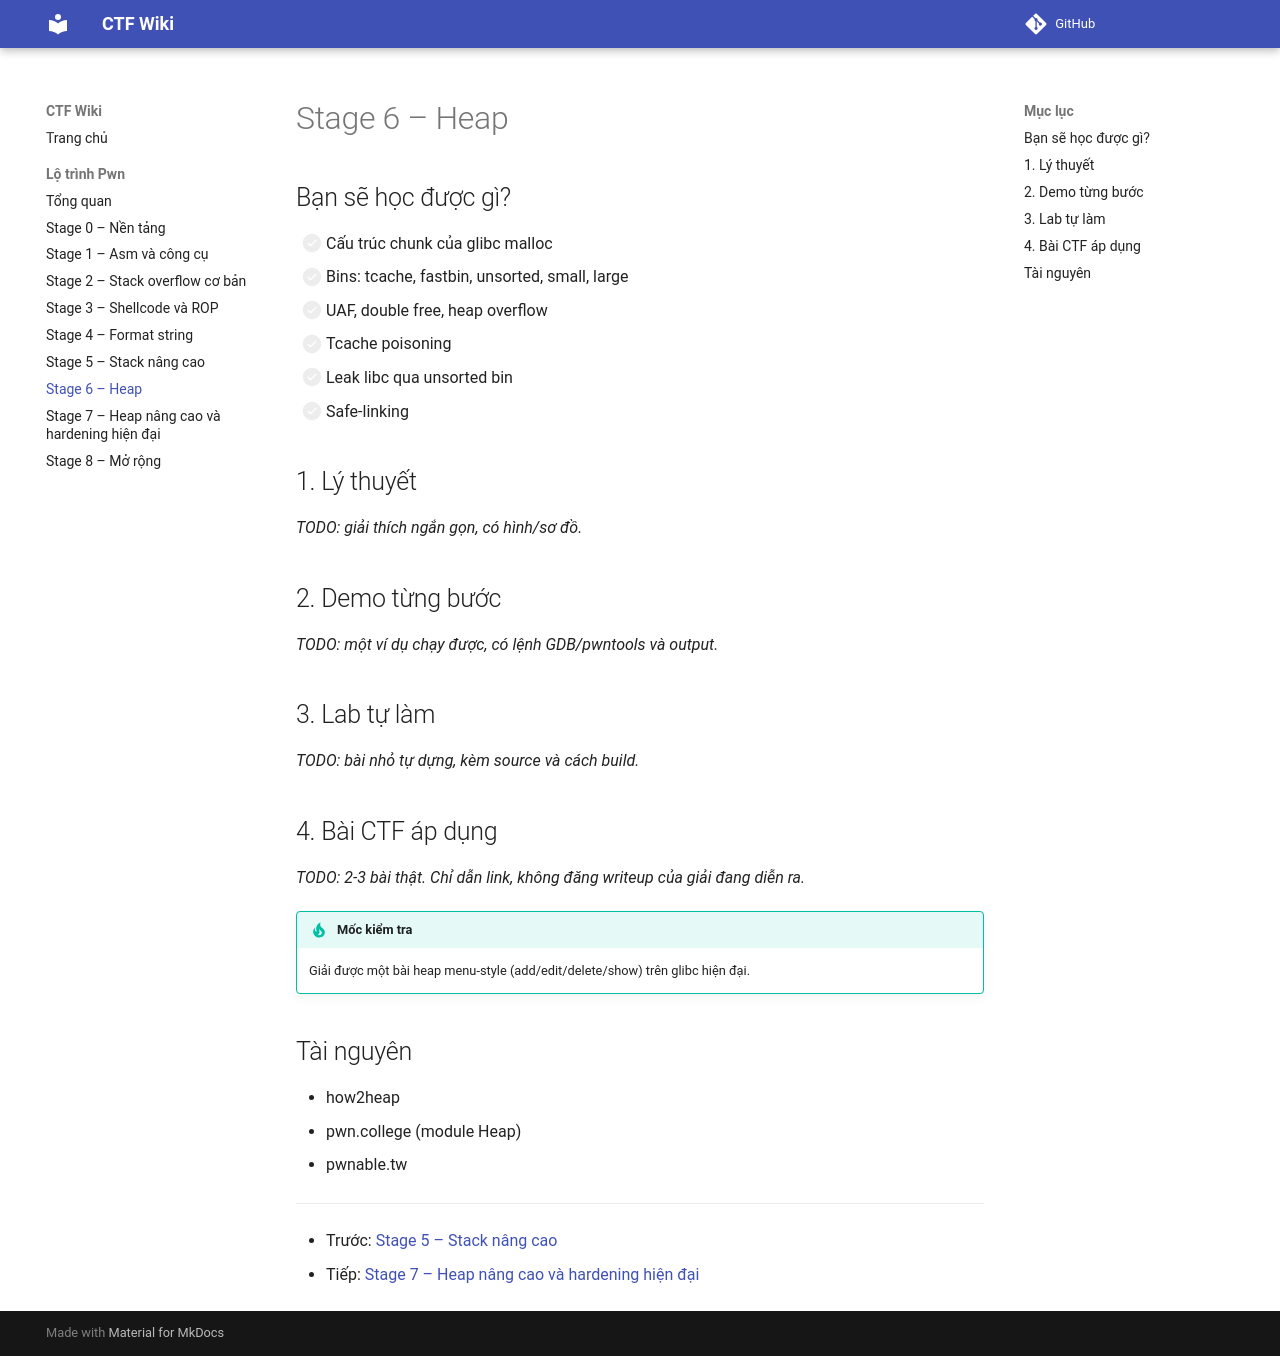

repository: khoahaaoj/ctf-wiki · page: pwn/stage-6-heap/index.html · generator: mkdocs

# Stage 6 – Heap

## Bạn sẽ học được gì?

- [ ] Cấu trúc chunk của glibc malloc
- [ ] Bins: tcache, fastbin, unsorted, small, large
- [ ] UAF, double free, heap overflow
- [ ] Tcache poisoning
- [ ] Leak libc qua unsorted bin
- [ ] Safe-linking

## 1. Lý thuyết

_TODO: giải thích ngắn gọn, có hình/sơ đồ._

## 2. Demo từng bước

_TODO: một ví dụ chạy được, có lệnh GDB/pwntools và output._

## 3. Lab tự làm

_TODO: bài nhỏ tự dựng, kèm source và cách build._

## 4. Bài CTF áp dụng

_TODO: 2-3 bài thật. Chỉ dẫn link, không đăng writeup của giải đang diễn ra._

!!! tip "Mốc kiểm tra"
    Giải được một bài heap menu-style (add/edit/delete/show) trên glibc hiện đại.

## Tài nguyên

- how2heap
- pwn.college (module Heap)
- pwnable.tw

---

- Trước: [Stage 5 – Stack nâng cao](stage-5-stack-nang-cao.md)
- Tiếp: [Stage 7 – Heap nâng cao và hardening hiện đại](stage-7-heap-nang-cao.md)
